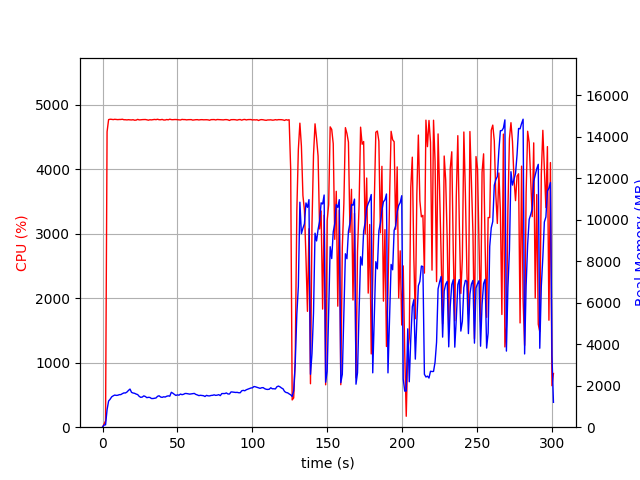

Values plotted in this chart, from the file beside it:
elapsed_time, nproc, cpu, mem_real, mem_virtual
4.172325134277344e-05, 1, 0.0, 8.68, 3191
1.006, 1, 47.7, 105.2, 723.1
2.013, 1, 100.3, 114.5, 1271
3.022, 1, 4584, 845.3, 4847
4.042, 1, 4772, 1260, 5288
5.062, 1, 4778, 1348, 5404
6.082, 1, 4777, 1461, 5505
7.104, 1, 4773, 1510, 5593
8.124, 1, 4777, 1549, 5640
9.144, 1, 4776, 1533, 5675
10.16, 1, 4772, 1540, 5718
11.18, 1, 4775, 1568, 5782
12.2, 1, 4775, 1571, 5804
13.22, 1, 4778, 1616, 5877
14.25, 1, 4771, 1652, 5913
15.27, 1, 4771, 1648, 5972
16.29, 1, 4768, 1694, 6048
17.31, 1, 4772, 1772, 6135
18.33, 1, 4769, 1837, 6202
19.35, 1, 4768, 1678, 6202
20.37, 1, 4771, 1647, 6202
21.39, 1, 4763, 1633, 6232
22.42, 1, 4765, 1596, 6239
23.44, 1, 4776, 1572, 6256
24.46, 1, 4768, 1488, 6262
25.48, 1, 4770, 1439, 6280
26.5, 1, 4772, 1452, 6280
27.53, 1, 4773, 1509, 6340
28.55, 1, 4774, 1481, 6354
29.57, 1, 4770, 1423, 6354
30.59, 1, 4764, 1439, 6376
31.61, 1, 4771, 1434, 6382
32.63, 1, 4768, 1383, 6396
33.65, 1, 4771, 1381, 6396
34.68, 1, 4775, 1397, 6402
35.7, 1, 4772, 1408, 6427
36.72, 1, 4778, 1487, 6449
37.74, 1, 4771, 1515, 6479
38.77, 1, 4771, 1455, 6479
39.79, 1, 4776, 1438, 6479
40.81, 1, 4767, 1466, 6512
41.83, 1, 4767, 1454, 6526
42.85, 1, 4774, 1491, 6544
43.87, 1, 4769, 1511, 6573
44.89, 1, 4779, 1494, 6581
45.91, 1, 4773, 1681, 6755
46.93, 1, 4771, 1639, 6761
47.95, 1, 4774, 1581, 6761
48.98, 1, 4774, 1530, 6761
50, 1, 4772, 1559, 6768
51.02, 1, 4770, 1542, 6774
52.04, 1, 4767, 1597, 6800
53.06, 1, 4776, 1567, 6800
54.08, 1, 4773, 1586, 6812
55.11, 1, 4773, 1624, 6841
56.13, 1, 4768, 1622, 6841
57.16, 1, 4772, 1606, 6841
58.18, 1, 4771, 1593, 6847
59.2, 1, 4773, 1606, 6865
60.22, 1, 4765, 1621, 6903
... 237 more rows
